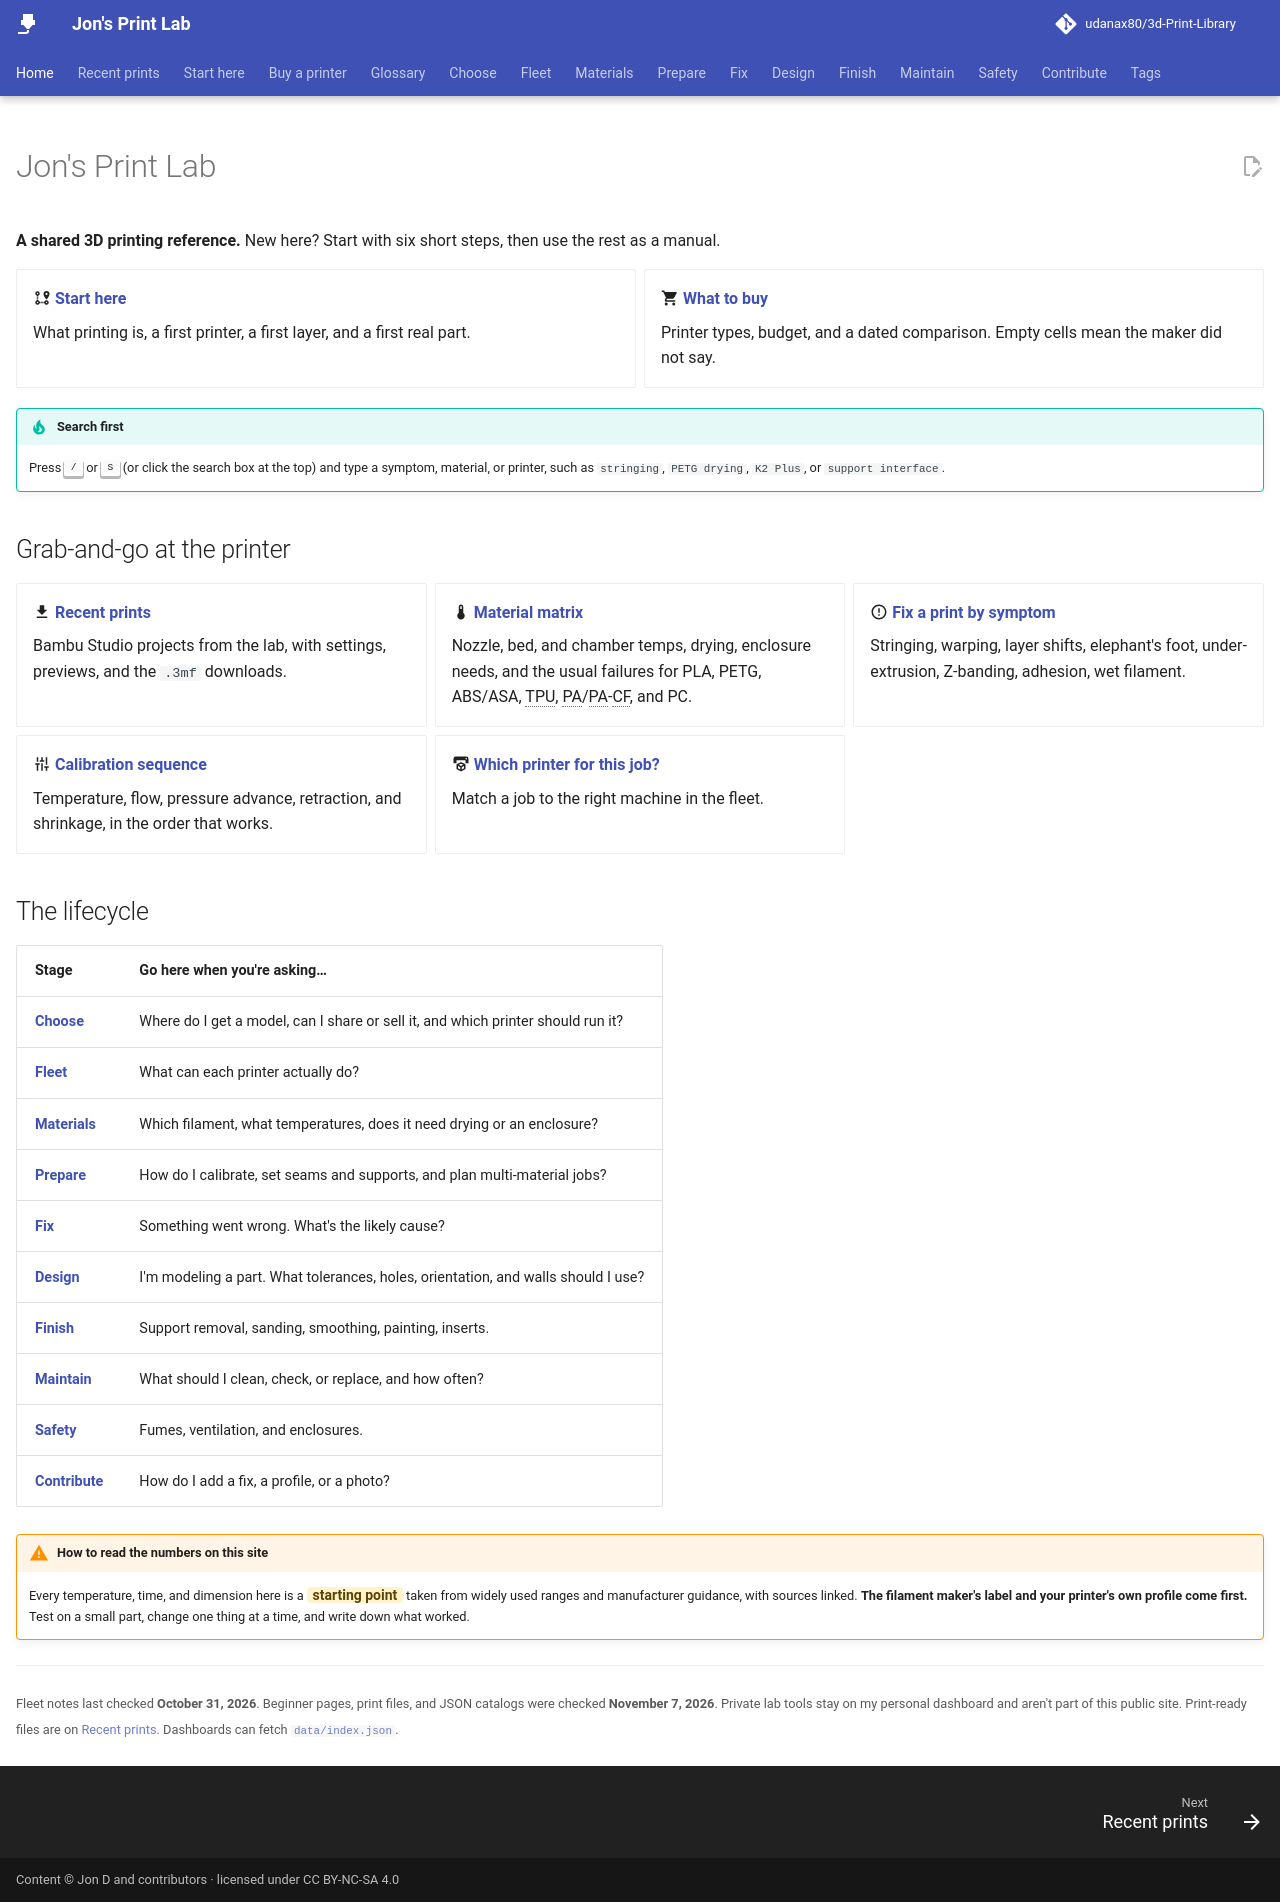

repository: udanax80/3d-Print-Library · page: index.html · generator: mkdocs

---
title: Home
hide:
  - navigation
  - toc
---

# Jon's Print Lab

**A shared 3D printing reference.** New here? Start with six short steps, then use the rest as a manual.

<div class="grid cards quick-grid" markdown>

-   :material-map-marker-path: **[Start here](start/index.md)**

    What printing is, a first printer, a first layer, and a first real part.

-   :material-cart: **[What to buy](buy/index.md)**

    Printer types, budget, and a dated comparison. Empty cells mean the maker did not say.

</div>

!!! tip "Search first"
    Press ++slash++ or ++s++ (or click the search box at the top) and type a symptom, material, or printer, such as `stringing`, `PETG drying`, `K2 Plus`, or `support interface`.

## Grab-and-go at the printer

<div class="grid cards quick-grid" markdown>

-   :material-download: **[Recent prints](prints/index.md)**

    Bambu Studio projects from the lab, with settings, previews, and the `.3mf` downloads.

-   :material-thermometer: **[Material matrix](materials/index.md)**

    Nozzle, bed, and chamber temps, drying, enclosure needs, and the usual failures for PLA, PETG, ABS/ASA, TPU, PA/PA-CF, and PC.

-   :material-alert-circle-outline: **[Fix a print by symptom](fix/index.md)**

    Stringing, warping, layer shifts, elephant's foot, under-extrusion, Z-banding, adhesion, wet filament.

-   :material-tune-vertical: **[Calibration sequence](prepare/calibration.md)**

    Temperature, flow, pressure advance, retraction, and shrinkage, in the order that works.

-   :material-printer-3d: **[Which printer for this job?](choose/printer-selector.md)**

    Match a job to the right machine in the fleet.

</div>

## The lifecycle

| Stage | Go here when you're asking… |
|---|---|
| **[Choose](choose/index.md)** | Where do I get a model, can I share or sell it, and which printer should run it? |
| **[Fleet](fleet/index.md)** | What can each printer actually do? |
| **[Materials](materials/index.md)** | Which filament, what temperatures, does it need drying or an enclosure? |
| **[Prepare](prepare/index.md)** | How do I calibrate, set seams and supports, and plan multi-material jobs? |
| **[Fix](fix/index.md)** | Something went wrong. What's the likely cause? |
| **[Design](design/index.md)** | I'm modeling a part. What tolerances, holes, orientation, and walls should I use? |
| **[Finish](finish/index.md)** | Support removal, sanding, smoothing, painting, inserts. |
| **[Maintain](maintain/index.md)** | What should I clean, check, or replace, and how often? |
| **[Safety](safety/index.md)** | Fumes, ventilation, and enclosures. |
| **[Contribute](contribute/index.md)** | How do I add a fix, a profile, or a photo? |

!!! warning "How to read the numbers on this site"
    Every temperature, time, and dimension here is a <span class="badge-start">starting point</span> taken from widely used ranges and manufacturer guidance, with sources linked. **The filament maker's label and your printer's own profile come first.** Test on a small part, change one thing at a time, and write down what worked.

---

<small>Fleet notes last checked **October 31, 2026**. Beginner pages, print files, and JSON catalogs were checked **November 7, 2026**. Private lab tools stay on my personal dashboard and aren't part of this public site. Print-ready files are on [Recent prints](prints/index.md). Dashboards can fetch [`data/index.json`](https://raw.githubusercontent.com/udanax80/3d-Print-Library/main/data/index.json).</small>
